Dataset: Clauliflower-Disease-Classification (GitHub, sourov526/Clauliflower-Disease-Classification). Classes: cauliflower healthy, cauliflower healthy leaf, cauliflower leaf black rot, cauliflower leaf red spot, cauliflower spot rot.

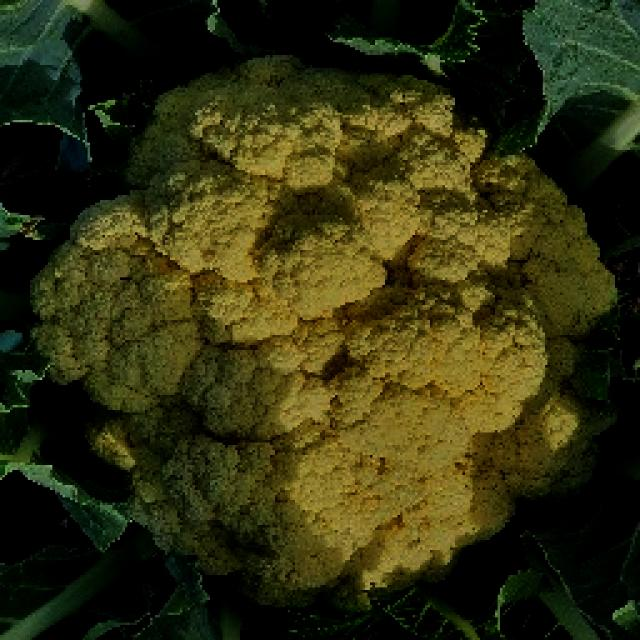
Label: cauliflower healthy

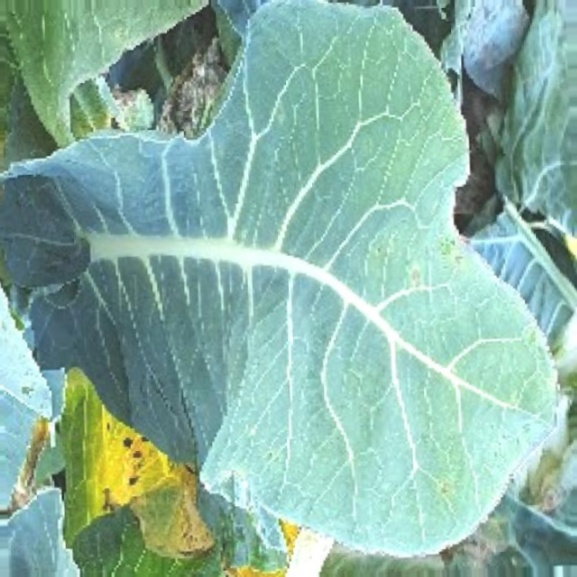
Label: cauliflower healthy leaf

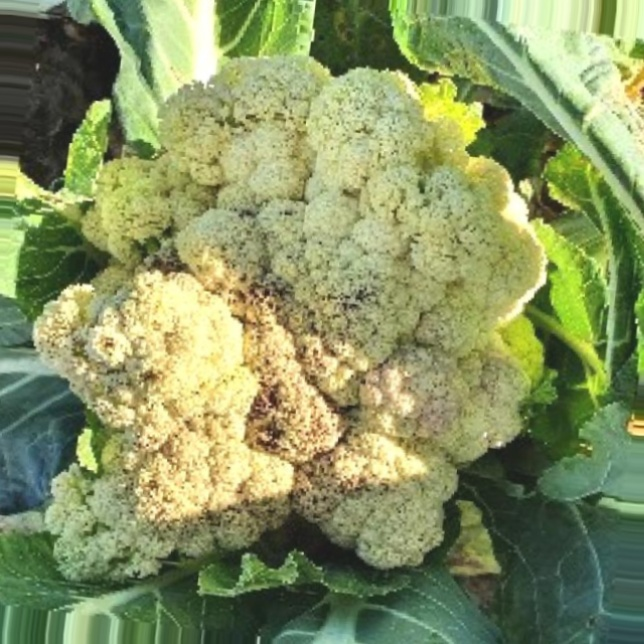
Label: cauliflower spot rot

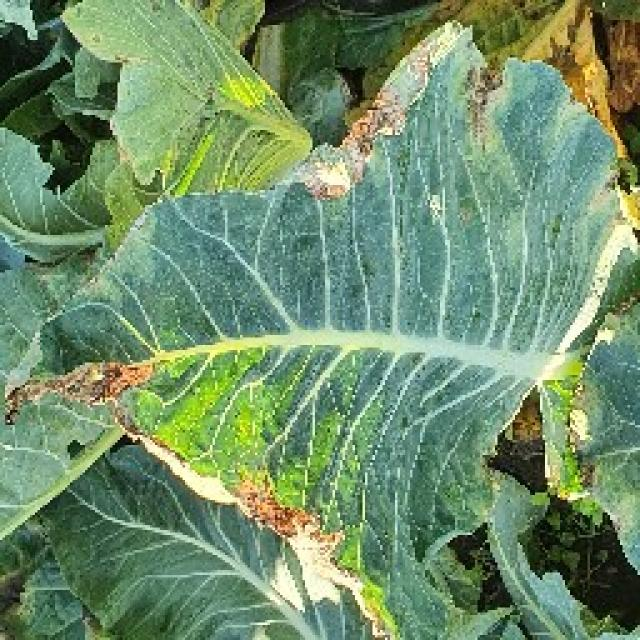
Label: cauliflower leaf black rot

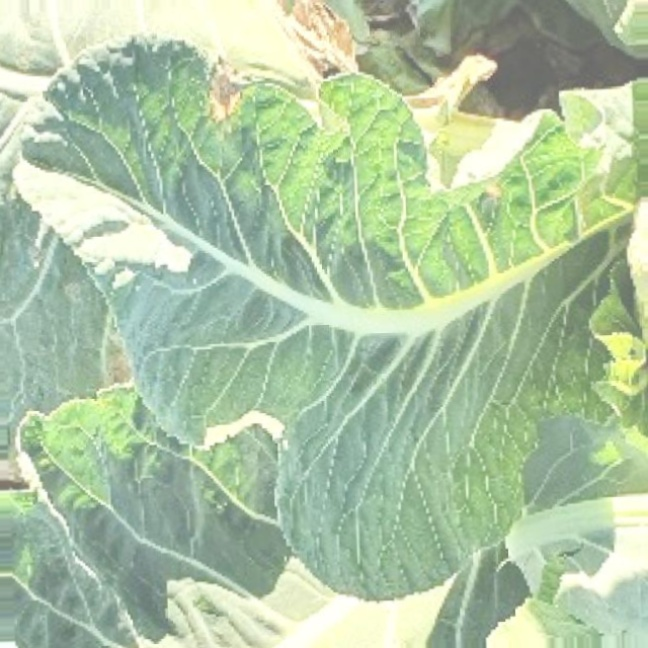
Label: cauliflower leaf black rot

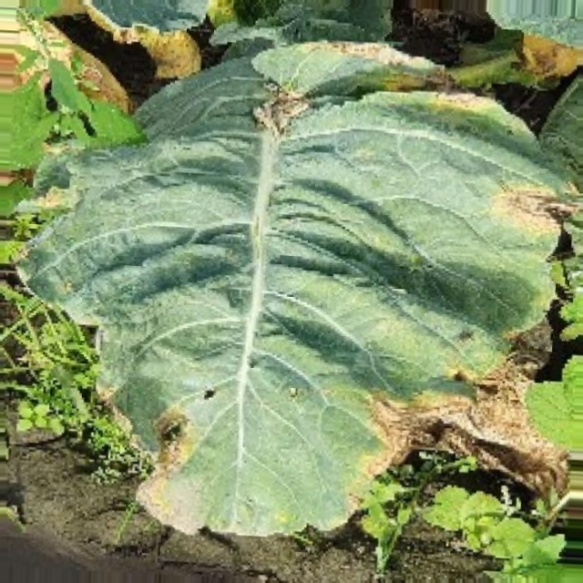
Label: cauliflower leaf red spot
